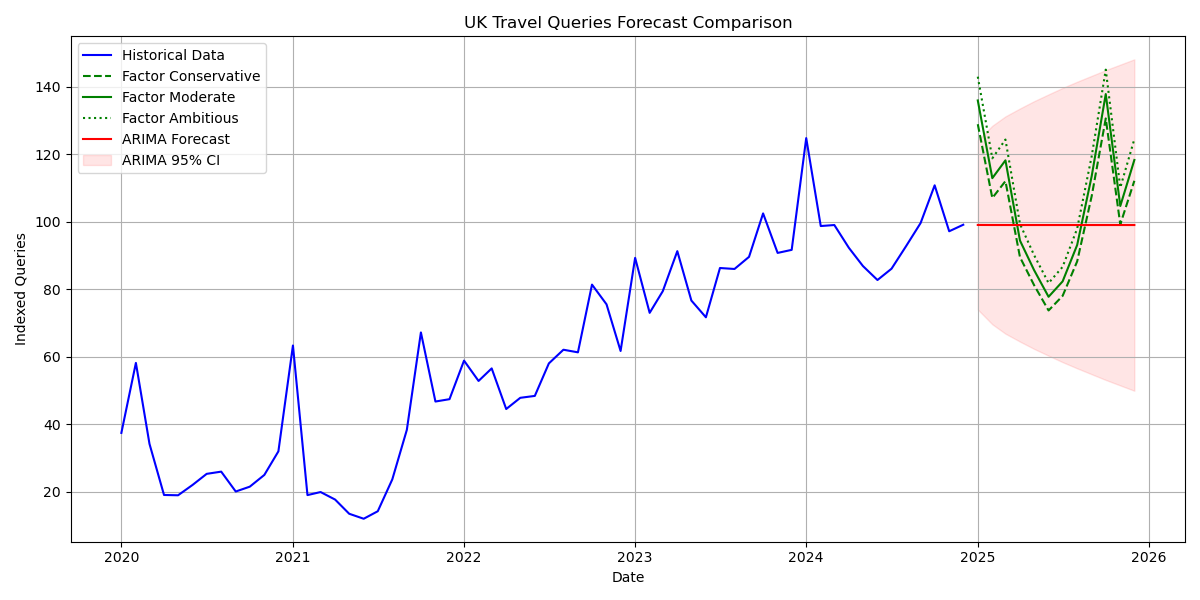

The file beside this chart, header and first rows:
Date, Factor_Conservative, Factor_Moderate, Factor_Ambitious, ARIMA_Forecast, ARIMA_Lower_CI, ARIMA_Upper_CI
2025-01-01, 129, 136, 143.1, 99.11, 74.05, 124.2
2025-02-01, 107.1, 113, 118.9, 99.1, 69.67, 128.5
2025-03-01, 112.1, 118.3, 124.4, 99.09, 66.89, 131.3
2025-04-01, 89.58, 94.49, 99.4, 99.09, 64.55, 133.6
2025-05-01, 81.31, 85.76, 90.21, 99.09, 62.4, 135.8
2025-06-01, 73.77, 77.83, 81.89, 99.09, 60.38, 137.8
2025-07-01, 78.1, 82.4, 86.7, 99.09, 58.46, 139.7
2025-08-01, 88.31, 93.17, 98.03, 99.09, 56.63, 141.6
2025-09-01, 107.7, 113.6, 119.5, 99.09, 54.87, 143.3
2025-10-01, 130.7, 137.9, 145.1, 99.09, 53.18, 145
2025-11-01, 99.28, 104.7, 110.2, 99.09, 51.56, 146.6
2025-12-01, 112.2, 118.4, 124.5, 99.09, 49.98, 148.2
